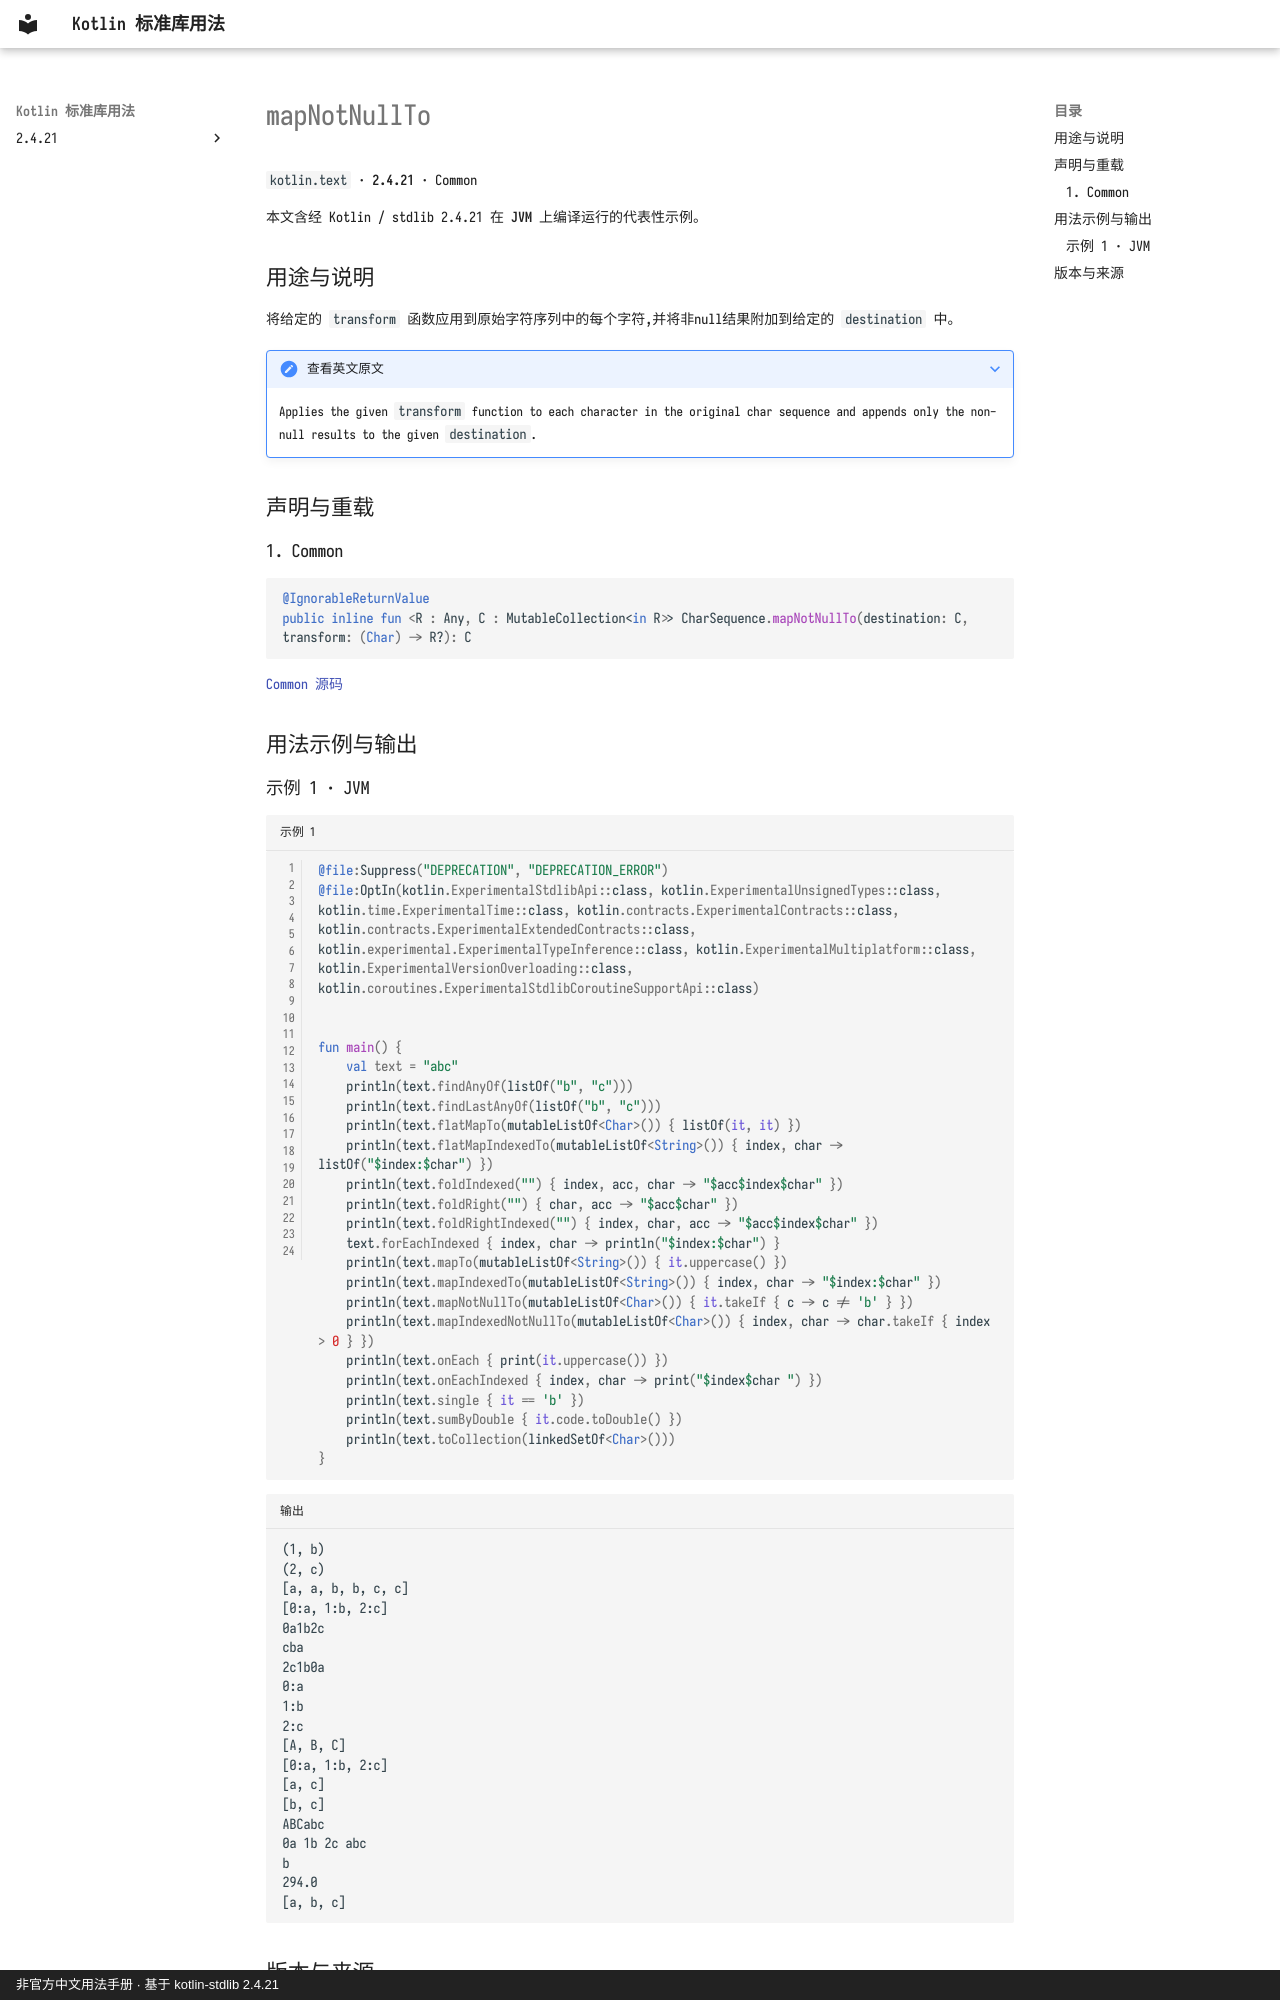

repository: oooooooko/kotlin-stdlib-docs · page: zh/api/kotlin.text/mapnotnullto--3c9fa12d/index.html · generator: mkdocs · copyright: 非官方中文用法手册 · 基于 kotlin-stdlib 2.4.21

# mapNotNullTo

`kotlin.text` · **2.4.21** · Common

本文含经 Kotlin / stdlib 2.4.21 在 **JVM** 上编译运行的代表性示例。

## 用途与说明

将给定的 `transform` 函数应用到原始字符序列中的每个字符,并将非null结果附加到给定的 `destination` 中。

??? note "查看英文原文"

    Applies the given `transform` function to each character in the original char sequence
    and appends only the non-null results to the given `destination`.

## 声明与重载

### 1. Common

```kotlin
@IgnorableReturnValue
public inline fun <R : Any, C : MutableCollection<in R>> CharSequence.mapNotNullTo(destination: C, transform: (Char) -> R?): C
```

[Common 源码](https://github.com/JetBrains/kotlin/blob/v2.4.21/libraries/stdlib/common/src/generated/_Strings.kt#L1053)

## 用法示例与输出
